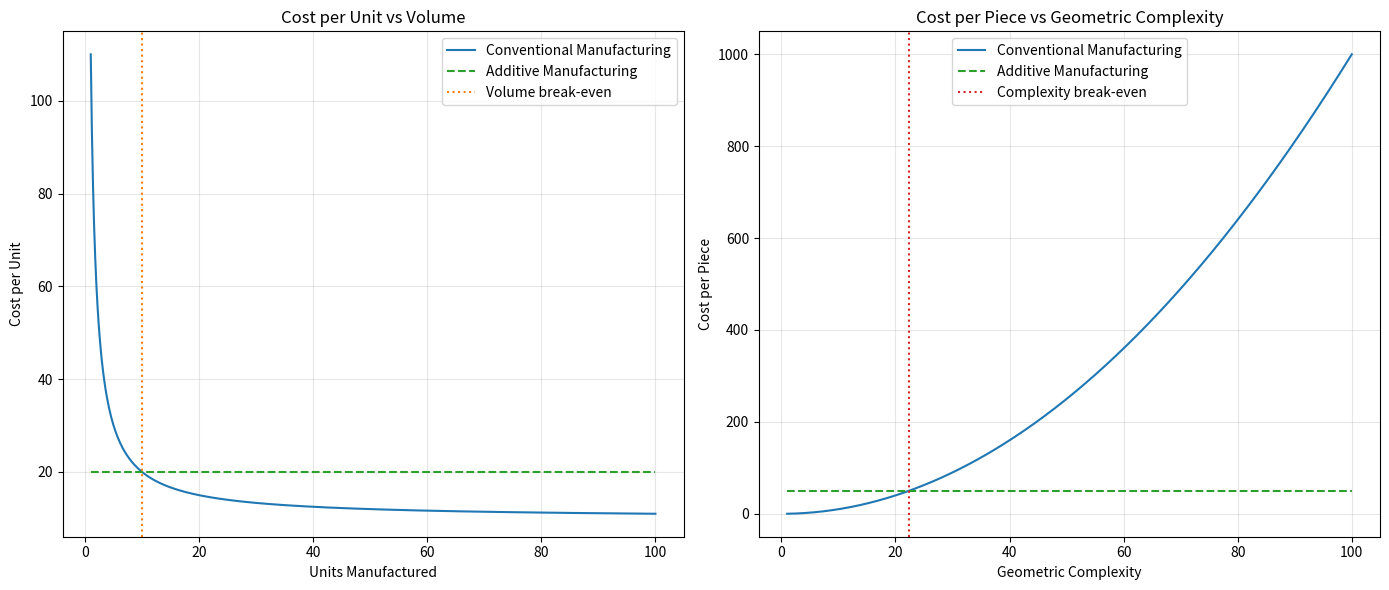

Write the Python code that produced this figure.
from __future__ import annotations

import argparse
from dataclasses import dataclass
from pathlib import Path
from typing import Optional

import matplotlib.pyplot as plt
import numpy as np


@dataclass(frozen=True)
class VolumeCostModel:
    """Cost assumptions for volume-driven comparison."""

    setup_cost: float = 100.0
    variable_cost: float = 10.0
    additive_unit_cost: float = 20.0

    def conventional_cost(self, volume: np.ndarray) -> np.ndarray:
        safe_volume = np.maximum(volume, 1e-9)
        return (self.setup_cost / safe_volume) + self.variable_cost

    def additive_cost(self, volume: np.ndarray) -> np.ndarray:
        return np.full_like(volume, self.additive_unit_cost, dtype=float)

    def breakeven_volume(self) -> Optional[float]:
        margin = self.additive_unit_cost - self.variable_cost
        if margin <= 0:
            return None
        return self.setup_cost / margin


@dataclass(frozen=True)
class ComplexityCostModel:
    """Cost assumptions for complexity-driven comparison."""

    coefficient: float = 0.1
    exponent: float = 2.0
    additive_piece_cost: float = 50.0

    def conventional_cost(self, complexity: np.ndarray) -> np.ndarray:
        return self.coefficient * np.power(complexity, self.exponent)

    def additive_cost(self, complexity: np.ndarray) -> np.ndarray:
        return np.full_like(complexity, self.additive_piece_cost, dtype=float)

    def breakeven_complexity(self) -> Optional[float]:
        if self.coefficient <= 0 or self.exponent <= 0 or self.additive_piece_cost <= 0:
            return None
        return (self.additive_piece_cost / self.coefficient) ** (1 / self.exponent)


def build_parser() -> argparse.ArgumentParser:
    parser = argparse.ArgumentParser(
        description="Compare additive vs conventional manufacturing cost behavior.",
    )

    parser.add_argument("--max-volume", type=float, default=100.0, help="Max units for volume graph.")
    parser.add_argument("--max-complexity", type=float, default=100.0, help="Max complexity for complexity graph.")
    parser.add_argument("--points", type=int, default=500, help="Number of points per curve.")

    parser.add_argument("--setup-cost", type=float, default=100.0, help="Conventional setup/tooling cost.")
    parser.add_argument("--variable-cost", type=float, default=10.0, help="Conventional variable cost per unit.")
    parser.add_argument("--additive-unit-cost", type=float, default=20.0, help="Additive cost per unit.")

    parser.add_argument("--complexity-coefficient", type=float, default=0.1, help="Conventional complexity coefficient.")
    parser.add_argument("--complexity-exponent", type=float, default=2.0, help="Conventional complexity exponent.")
    parser.add_argument("--additive-piece-cost", type=float, default=50.0, help="Additive cost per piece vs complexity.")

    parser.add_argument("--save-path", type=Path, help="Optional output path for figure, e.g. output.png.")
    parser.add_argument(
        "--no-show",
        action="store_true",
        help="Do not open an interactive window (useful for CI/headless environments).",
    )
    return parser


def validate_inputs(args: argparse.Namespace) -> None:
    if args.max_volume <= 1:
        raise ValueError("--max-volume must be > 1.")
    if args.max_complexity <= 1:
        raise ValueError("--max-complexity must be > 1.")
    if args.points < 10:
        raise ValueError("--points must be >= 10.")


def add_breakeven_line(ax: plt.Axes, x_value: Optional[float], x_max: float, label: str, color: str) -> None:
    if x_value is None:
        return
    if 1 <= x_value <= x_max:
        ax.axvline(x=x_value, color=color, linestyle=":", label=label)


def create_cost_figure(
    volume_model: VolumeCostModel,
    complexity_model: ComplexityCostModel,
    max_volume: float,
    max_complexity: float,
    points: int,
) -> plt.Figure:
    volume = np.linspace(1, max_volume, points)
    complexity = np.linspace(1, max_complexity, points)

    volume_conventional = volume_model.conventional_cost(volume)
    volume_additive = volume_model.additive_cost(volume)

    complexity_conventional = complexity_model.conventional_cost(complexity)
    complexity_additive = complexity_model.additive_cost(complexity)

    fig, axes = plt.subplots(1, 2, figsize=(14, 6))

    axes[0].plot(volume, volume_conventional, label="Conventional Manufacturing", color="tab:blue")
    axes[0].plot(volume, volume_additive, label="Additive Manufacturing", color="tab:green", linestyle="--")
    add_breakeven_line(
        axes[0],
        volume_model.breakeven_volume(),
        max_volume,
        label="Volume break-even",
        color="tab:orange",
    )
    axes[0].set_title("Cost per Unit vs Volume")
    axes[0].set_xlabel("Units Manufactured")
    axes[0].set_ylabel("Cost per Unit")
    axes[0].legend()
    axes[0].grid(True, alpha=0.3)

    axes[1].plot(complexity, complexity_conventional, label="Conventional Manufacturing", color="tab:blue")
    axes[1].plot(complexity, complexity_additive, label="Additive Manufacturing", color="tab:green", linestyle="--")
    add_breakeven_line(
        axes[1],
        complexity_model.breakeven_complexity(),
        max_complexity,
        label="Complexity break-even",
        color="tab:red",
    )
    axes[1].set_title("Cost per Piece vs Geometric Complexity")
    axes[1].set_xlabel("Geometric Complexity")
    axes[1].set_ylabel("Cost per Piece")
    axes[1].legend()
    axes[1].grid(True, alpha=0.3)

    fig.tight_layout()
    return fig


def print_summary(volume_model: VolumeCostModel, complexity_model: ComplexityCostModel) -> None:
    volume_break_even = volume_model.breakeven_volume()
    complexity_break_even = complexity_model.breakeven_complexity()

    if volume_break_even is None:
        print("Volume break-even: not defined with current cost assumptions.")
    else:
        print(f"Volume break-even: {volume_break_even:.2f} units")

    if complexity_break_even is None:
        print("Complexity break-even: not defined with current cost assumptions.")
    else:
        print(f"Complexity break-even: {complexity_break_even:.2f} complexity units")


def main() -> None:
    parser = build_parser()
    args = parser.parse_args()
    validate_inputs(args)

    volume_model = VolumeCostModel(
        setup_cost=args.setup_cost,
        variable_cost=args.variable_cost,
        additive_unit_cost=args.additive_unit_cost,
    )
    complexity_model = ComplexityCostModel(
        coefficient=args.complexity_coefficient,
        exponent=args.complexity_exponent,
        additive_piece_cost=args.additive_piece_cost,
    )

    fig = create_cost_figure(
        volume_model=volume_model,
        complexity_model=complexity_model,
        max_volume=args.max_volume,
        max_complexity=args.max_complexity,
        points=args.points,
    )

    print_summary(volume_model, complexity_model)

    if args.save_path:
        args.save_path.parent.mkdir(parents=True, exist_ok=True)
        fig.savefig(args.save_path, dpi=150)
        print(f"Saved figure: {args.save_path}")

    if not args.no_show:
        plt.show()
    else:
        plt.close(fig)


if __name__ == "__main__":
    main()
